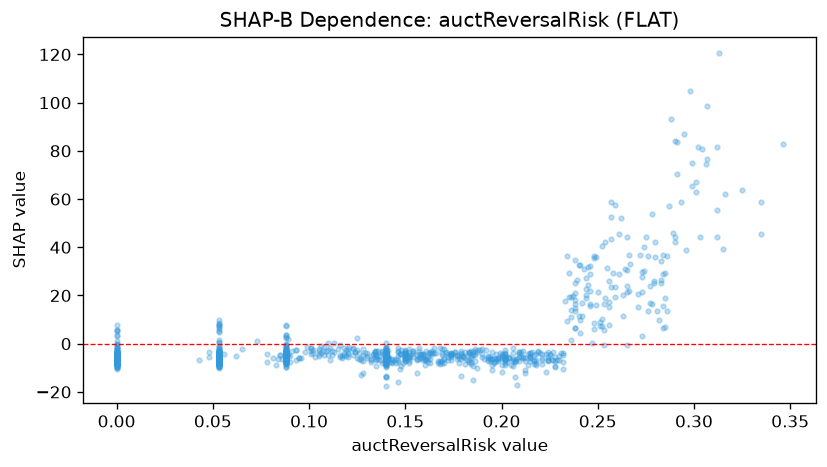

Data behind this chart, as committed beside it:
feature_value, shap_value
0.0, -5.537
0.25, 21.38
0.253, 16.62
0.132, -6.394
0.053, -9.699
0.14, -6.678
0.225, -4.744
0.053, -9.377
0.15, -4.487
0.053, -9.959
0.085, -4.806
0.159, -5.332
0.0, -6.342
0.239, 26.29
0.103, -5.418
0.14, -7.091
0.244, 18.76
0.204, -5.362
0.282, 9.903
0.14, -2.788
0.195, -6.526
0.142, -7.705
0.172, -4.35
0.053, -8.198
0.186, -7.1
0.093, -6.785
0.14, -4.984
0.088, -7.684
0.053, -9.725
0.181, -3.261
0.0, -7.26
0.163, -6.296
0.088, -7.479
0.0, -6.63
0.238, 6.605
0.088, -3.619
0.088, -3.735
0.183, -3.841
0.169, -7.124
0.088, -4.712
0.214, -8.897
0.195, -6.149
0.283, 34.29
0.053, -8.522
0.169, -3.823
0.053, -6.86
0.088, -4.845
0.115, -2.354
0.108, -1.424
0.14, -3.805
0.146, -1.755
0.188, -2.611
0.158, -4.151
0.14, -2.003
0.12, -3.573
0.0, -7.811
0.14, -5.897
0.14, -3.585
0.053, -5.91
0.0, -8.234
... 968 more rows
